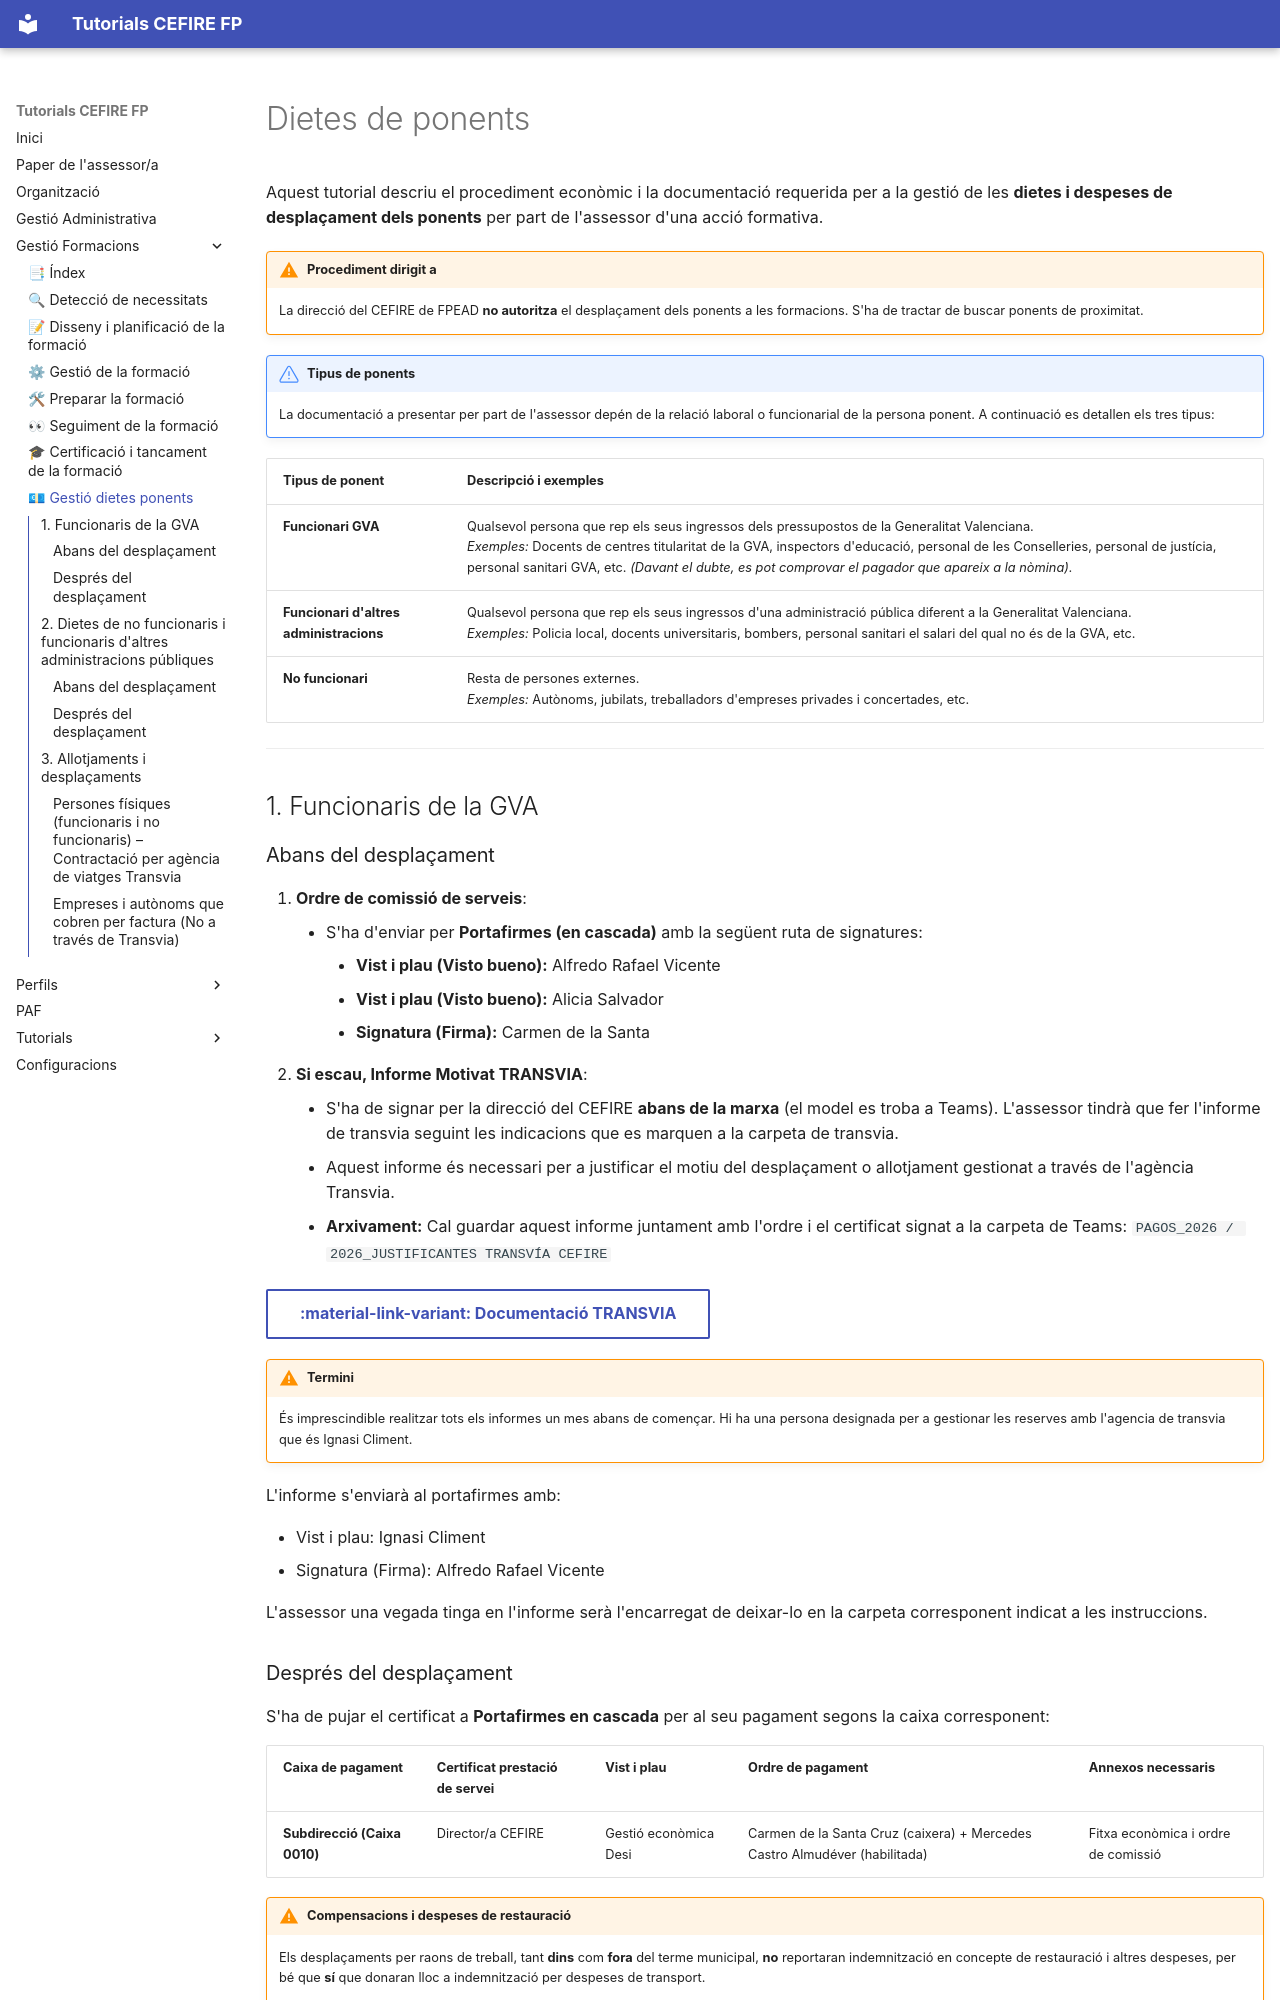

repository: cefirefp/cefirefp.github.io · page: tutorials/dietes_ponents/index.html · generator: mkdocs

# Dietes de ponents

Aquest tutorial descriu el procediment econòmic i la documentació requerida per a la gestió de les **dietes i despeses de desplaçament dels ponents** per part de l'assessor d'una acció formativa.

!!! warning "Procediment dirigit a"
    La direcció del CEFIRE de FPEAD **no autoritza** el desplaçament dels ponents a les formacions. S'ha de tractar de buscar ponents de proximitat.
    

!!! note "Tipus de ponents"
    La documentació a presentar per part de l'assessor depén de la relació laboral o funcionarial de la persona ponent. A continuació es detallen els tres tipus:

| Tipus de ponent | Descripció i exemples |
| :--- | :--- |
| **Funcionari GVA** | Qualsevol persona que rep els seus ingressos dels pressupostos de la Generalitat Valenciana.<br>*Exemples:* Docents de centres titularitat de la GVA, inspectors d'educació, personal de les Conselleries, personal de justícia, personal sanitari GVA, etc. *(Davant el dubte, es pot comprovar el pagador que apareix a la nòmina).* |
| **Funcionari d'altres administracions** | Qualsevol persona que rep els seus ingressos d'una administració pública diferent a la Generalitat Valenciana.<br>*Exemples:* Policia local, docents universitaris, bombers, personal sanitari el salari del qual no és de la GVA, etc. |
| **No funcionari** | Resta de persones externes.<br>*Exemples:* Autònoms, jubilats, treballadors d'empreses privades i concertades, etc. |

---

## 1. Funcionaris de la GVA

### Abans del desplaçament

1. **Ordre de comissió de serveis**:
    * S'ha d'enviar per **Portafirmes (en cascada)** amb la següent ruta de signatures:
        * **Vist i plau (Visto bueno):** Alfredo Rafael Vicente
        * **Vist i plau (Visto bueno):** Alicia Salvador
        * **Signatura (Firma):** Carmen de la Santa
2. **Si escau, Informe Motivat TRANSVIA**:
    * S'ha de signar per la direcció del CEFIRE **abans de la marxa** (el model es troba a Teams). L'assessor tindrà que fer l'informe de transvia seguint les indicacions que es marquen a la carpeta de transvia.
    * Aquest informe és necessari per a justificar el motiu del desplaçament o allotjament gestionat a través de l'agència Transvia.
    * **Arxivament:** Cal guardar aquest informe juntament amb l'ordre i el certificat signat a la carpeta de Teams:
      `PAGOS_2026 / 2026_JUSTIFICANTES TRANSVÍA CEFIRE`

[:material-link-variant: Documentació TRANSVIA]({{enlaces.documentacio_transvia}}){: .md-button target="_blank"}

!!! warning "Termini"
    És imprescindible realitzar tots els informes un mes abans de començar. Hi ha una persona designada per a gestionar les reserves amb l'agencia de transvia que és Ignasi Climent.

L'informe s'enviarà al portafirmes amb:

* Vist i plau: Ignasi Climent
* Signatura (Firma): Alfredo Rafael Vicente

L'assessor una vegada tinga en l'informe serà l'encarregat de deixar-lo en la carpeta corresponent indicat a les instruccions.
